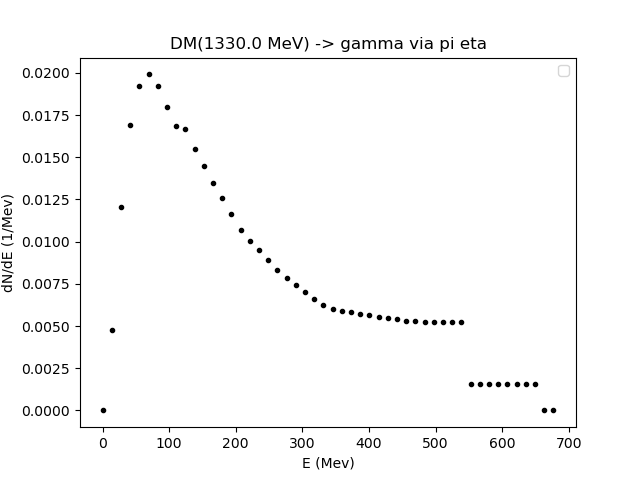

The table this chart was drawn from, first rows:
0.01, 13.82053387703107, 27.63106775406214, 41.44160163109321, 55.252135508124276, 69.06266938515536, 82.87320326218642, 96.68373713921748, 110.49427101624856, 124.30480489327964, 138.1153387703107, 151.92587264734175, 165.73640652437282, 179.5469404014039, 193.35747427843495, 207.16800815546603, 220.9785420324971, 234.78907590952818, 248.59960978655926, 262.4101436635903, 276.2206775406214, 290.03121141765246, 303.8417452946835, 317.6522791717146
0.0, 0.004742, 0.01204, 0.01694, 0.01924, 0.01991, 0.01921, 0.01799, 0.01688, 0.01669, 0.0155, 0.01451, 0.0135, 0.01261, 0.01166, 0.0107, 0.01006, 0.009494, 0.008892, 0.00834, 0.007825, 0.007431, 0.006996, 0.006591
